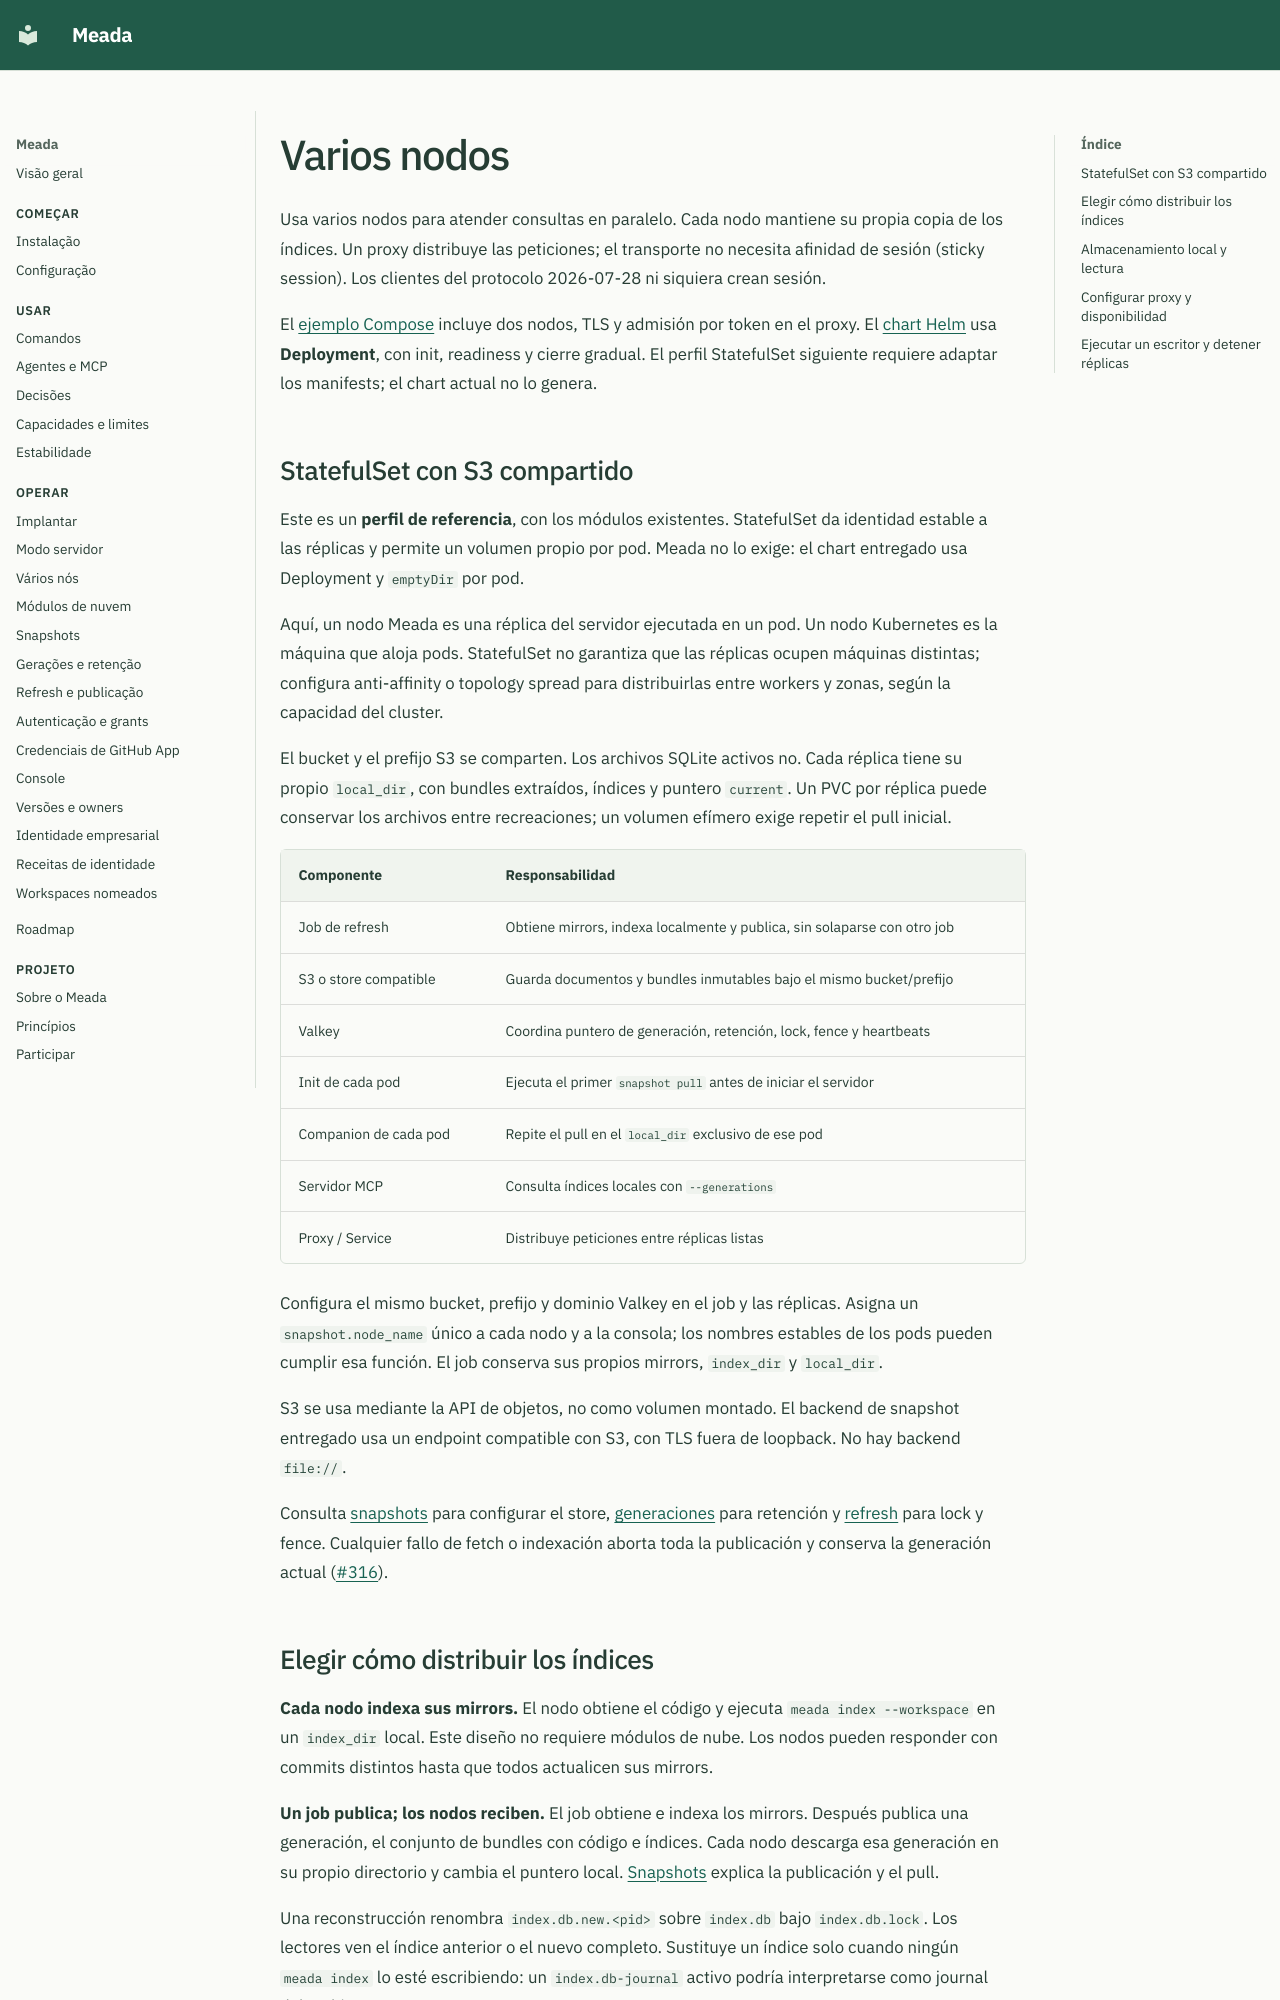

repository: ClaudioMascaro/meada · page: es/scaling/index.html · generator: mkdocs

# Varios nodos

Usa varios nodos para atender consultas en paralelo. Cada nodo mantiene su propia copia de los índices. Un proxy distribuye las peticiones; el transporte no necesita afinidad de sesión (*sticky session*). Los clientes del protocolo 2026-07-28 ni siquiera crean sesión.

El [ejemplo Compose](https://github.com/ClaudioMascaro/meada/blob/main/deploy/compose/README.es.md) incluye dos nodos, TLS y admisión por token en el proxy. El [chart Helm](https://github.com/ClaudioMascaro/meada/blob/main/deploy/helm/meada/README.es.md) usa **Deployment**, con init, readiness y cierre gradual. El perfil StatefulSet siguiente requiere adaptar los manifests; el chart actual no lo genera.

## StatefulSet con S3 compartido

Este es un **perfil de referencia**, con los módulos existentes. StatefulSet da identidad estable a las réplicas y permite un volumen propio por pod. Meada no lo exige: el chart entregado usa Deployment y `emptyDir` por pod.

Aquí, un nodo Meada es una réplica del servidor ejecutada en un pod. Un nodo Kubernetes es la máquina que aloja pods. StatefulSet no garantiza que las réplicas ocupen máquinas distintas; configura anti-affinity o topology spread para distribuirlas entre workers y zonas, según la capacidad del cluster.

<!-- meada-graph:statefulset-s3 -->

El bucket y el prefijo S3 se comparten. Los archivos SQLite activos no. Cada réplica tiene su propio `local_dir`, con bundles extraídos, índices y puntero `current`. Un PVC por réplica puede conservar los archivos entre recreaciones; un volumen efímero exige repetir el pull inicial.

| Componente | Responsabilidad |
| --- | --- |
| Job de refresh | Obtiene mirrors, indexa localmente y publica, sin solaparse con otro job |
| S3 o store compatible | Guarda documentos y bundles inmutables bajo el mismo bucket/prefijo |
| Valkey | Coordina puntero de generación, retención, lock, fence y heartbeats |
| Init de cada pod | Ejecuta el primer `snapshot pull` antes de iniciar el servidor |
| Companion de cada pod | Repite el pull en el `local_dir` exclusivo de ese pod |
| Servidor MCP | Consulta índices locales con `--generations` |
| Proxy / Service | Distribuye peticiones entre réplicas listas |

Configura el mismo bucket, prefijo y dominio Valkey en el job y las réplicas. Asigna un `snapshot.node_name` único a cada nodo y a la consola; los nombres estables de los pods pueden cumplir esa función. El job conserva sus propios mirrors, `index_dir` y `local_dir`.

S3 se usa mediante la API de objetos, no como volumen montado. El backend de snapshot entregado usa un endpoint compatible con S3, con TLS fuera de loopback. No hay backend `file://`.

Consulta [snapshots](snapshots.md) para configurar el store, [generaciones](generations.md) para retención y [refresh](refresh.md) para lock y fence. Cualquier fallo de fetch o indexación aborta toda la publicación y conserva la generación actual ([#316](https://github.com/ClaudioMascaro/meada/issues/316)).
